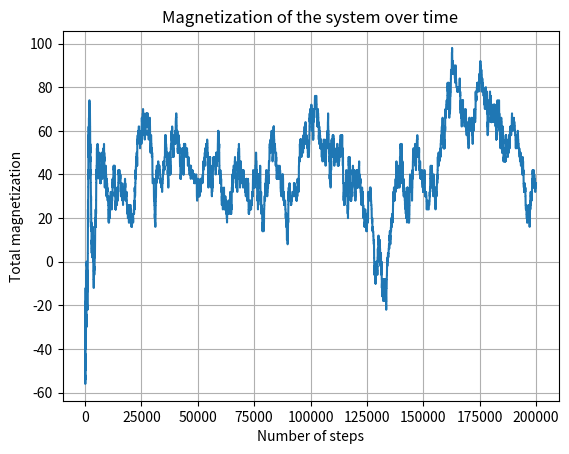

Generate this figure with matplotlib: (Note: this script raises an exception after producing the figure.)
#!/usr/bin/env python3
# -*- coding: utf-8 -*-
"""
Created on Thu Nov 29 23:55:11 2018

[redacted]
"""

#import modules
import numpy as np
import matplotlib.pyplot as plt

#define function to compute energy of the system
def energy(dipoles):
    vert = np.sum(dipoles[:-1,:]*dipoles[1:,:])
    horiz = np.sum(dipoles[:,:-1]*dipoles[:,1:])
    return -J*(vert + horiz)

# define constants
k_B = 1.0
T = 1.0
J = 1.0
grid_size = 20

#specify number of flibs
N = 200000

#initialize arrays to store magnetization
magnetization = np.empty(N)

#initialize array of dipoles
dipoles = np.random.choice([-1,1], size=(grid_size, grid_size))
E_old = energy(dipoles)

#initialze loop
for k in range(N):
    
    #randomly pick the position of a dipole to flip
    position = np.random.randint(grid_size, size=2)
    i = position[0]
    j = position[1]
    
    #flip the dipole
    dipoles[i,j] *= -1
    
    #calculate the new energy
    E_new = energy(dipoles)
    
    #decide whether or not to accept the move
    prob = np.exp(-(E_new - E_old)/(k_B*T))
    
    if E_new <= E_old or np.random.random() < prob:
        #if move is accepted, update energy value
        E_old,E_new = E_new,E_old
        
    else:
        #if move is rejected, put flipped dipole back how it was
        dipoles[i,j] *= -1
    
    #compute the total magnetization and update the array
    magnetization[k] = np.sum(dipoles)
    
#plot magnetization over time
plt.figure()
plt.plot(magnetization)
plt.grid()
plt.xlabel('Number of steps')
plt.ylabel('Total magnetization')
plt.title('Magnetization of the system over time')
plt.savefig('../images/q2_magnetization.png')